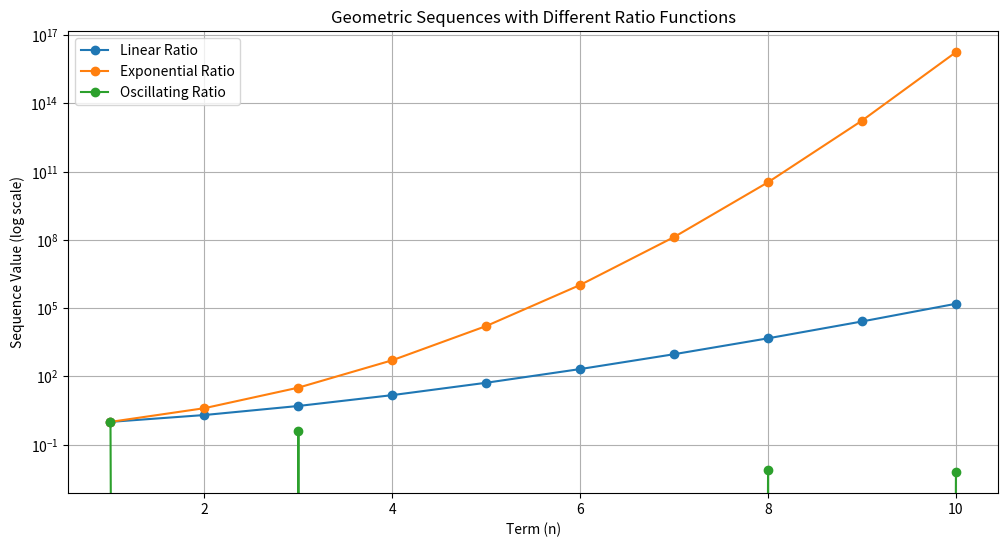

The script that saved this image:
import numpy as np
import matplotlib.pyplot as plt

a1 = 1 
n_terms = 10
def linear_ratio(n):
    return 1 + 0.5 * n
def exponential_ratio(n):
    return 2 ** n
def oscillating_ratio(n):
    return np.cos(n)

terms_linear = [a1]
terms_exponential = [a1]
terms_oscillating = [a1]

for n in range(2, n_terms + 1):
    terms_linear.append(terms_linear[-1] * linear_ratio(n))
    terms_exponential.append(terms_exponential[-1] * exponential_ratio(n))
    terms_oscillating.append(terms_oscillating[-1] * oscillating_ratio(n))

plt.figure(figsize=(12, 6))

plt.plot(range(1, n_terms + 1), terms_linear, label="Linear Ratio", marker='o')
plt.plot(range(1, n_terms + 1), terms_exponential, label="Exponential Ratio", marker='o')
plt.plot(range(1, n_terms + 1), terms_oscillating, label="Oscillating Ratio", marker='o')

plt.yscale('log')
plt.xlabel("Term (n)")
plt.ylabel("Sequence Value (log scale)")
plt.title("Geometric Sequences with Different Ratio Functions")
plt.legend()
plt.grid(True)
plt.show()
